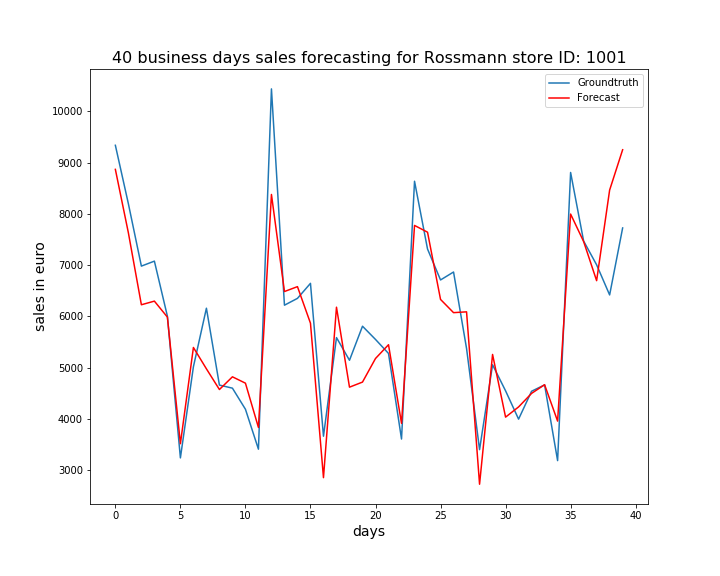

The file beside this chart, header and first rows:
, ActualSales, Sales
0, 9336, 8866
1, 8197, 7630
2, 6980, 6226
3, 7077, 6297
4, 6004, 5986
5, 3240, 3517
6, 5017, 5393
7, 6159, 4977
8, 4660, 4574
9, 4600, 4821
10, 4189, 4697
11, 3410, 3834
12, 10436, 8377
13, 6218, 6484
14, 6351, 6580
15, 6644, 5867
16, 3663, 2855
17, 5586, 6179
18, 5144, 4619
19, 5808, 4719
20, 5550, 5179
21, 5277, 5447
22, 3608, 3913
23, 8635, 7773
24, 7313, 7641
25, 6710, 6330
26, 6865, 6072
27, 5374, 6088
28, 3401, 2727
29, 5056, 5257
30, 4548, 4035
31, 3996, 4234
32, 4540, 4498
33, 4664, 4667
34, 3187, 3958
35, 8806, 7995
36, 7469, 7460
37, 7005, 6696
38, 6418, 8463
39, 7724, 9249
